Labelled photos from "dataset", an image-classification folder in ayushpaliwal1920/BloodGroup_image_recognization. The possible labels are: A negative blood type, A positive blood type, AB negative blood type, AB positive blood type, B negative blood type, B positive blood type, O negative blood type, O positive blood type.

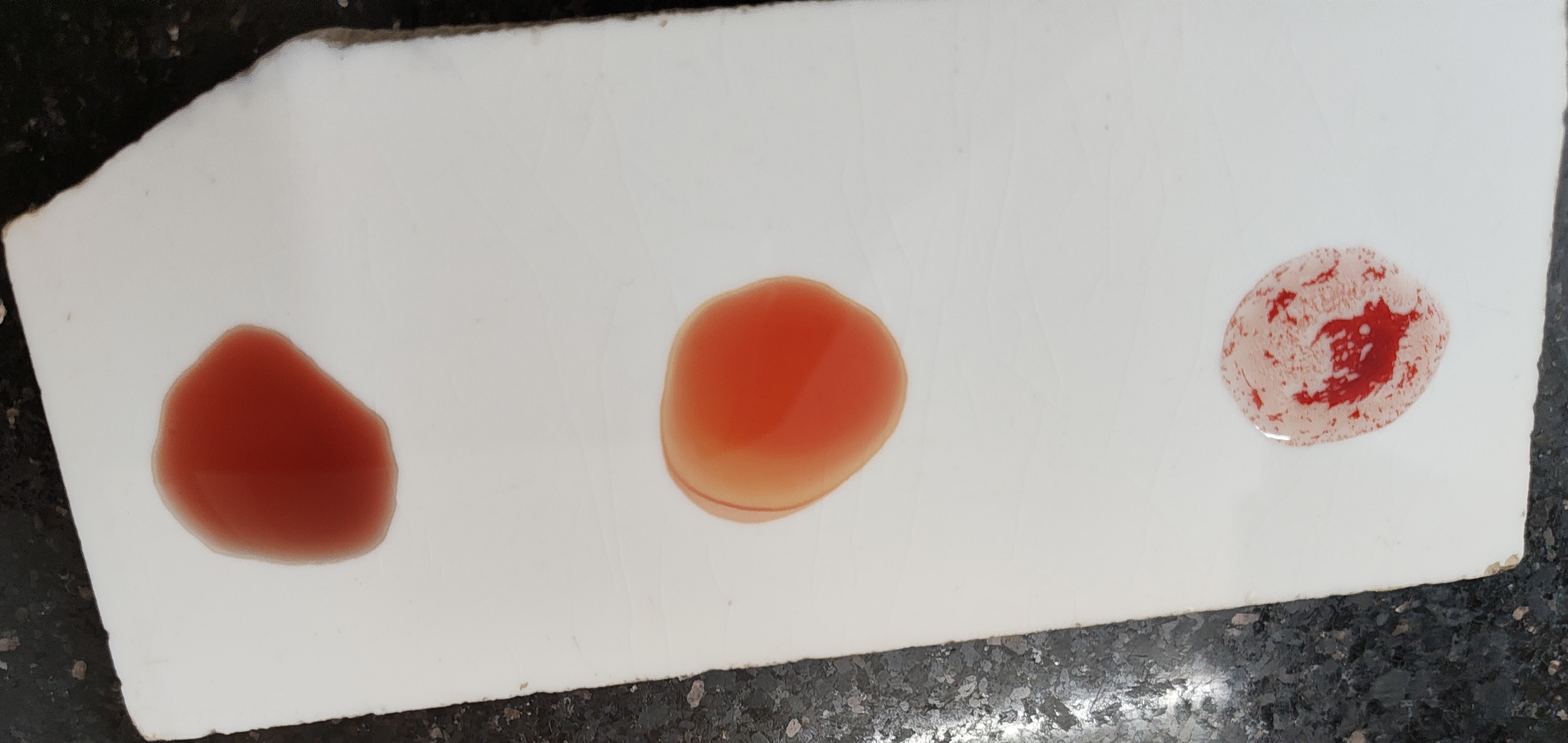
Label: O positive blood type

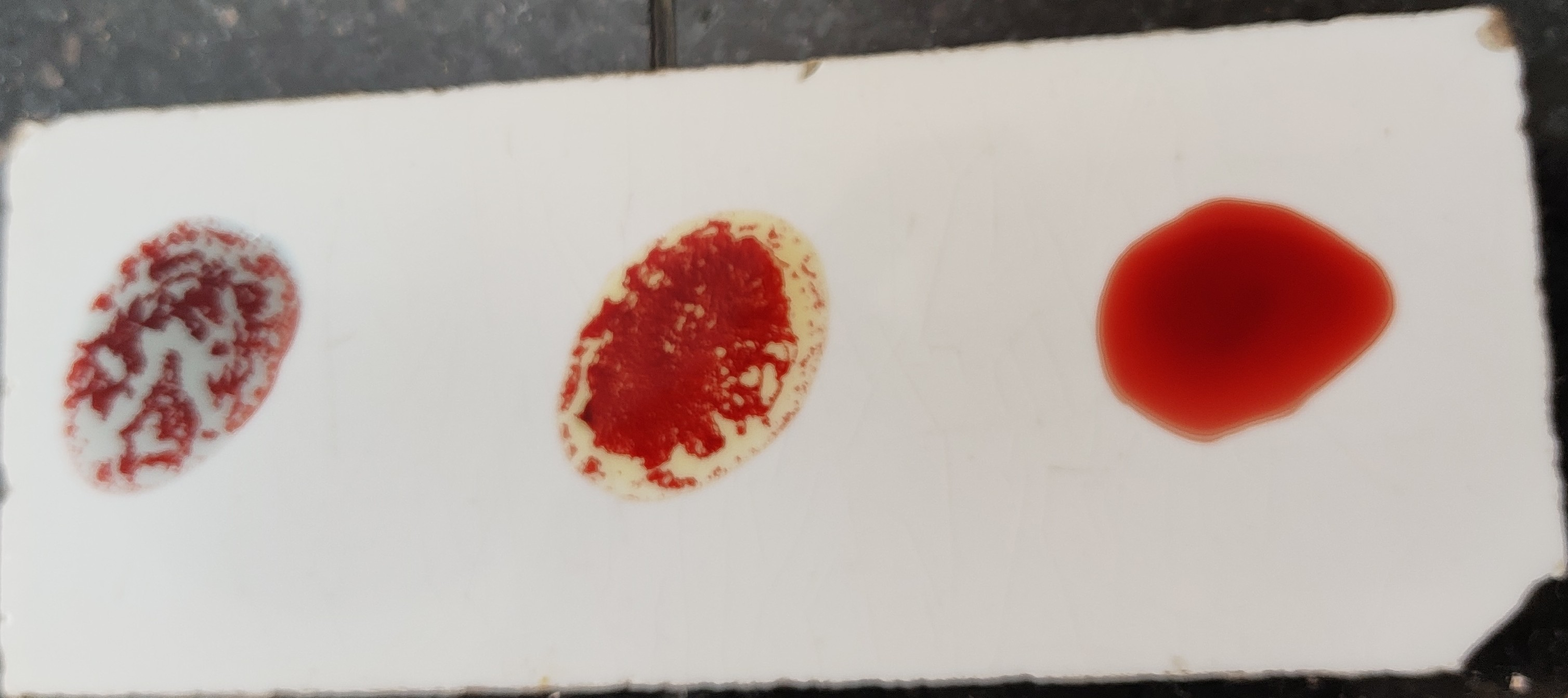
Label: AB negative blood type

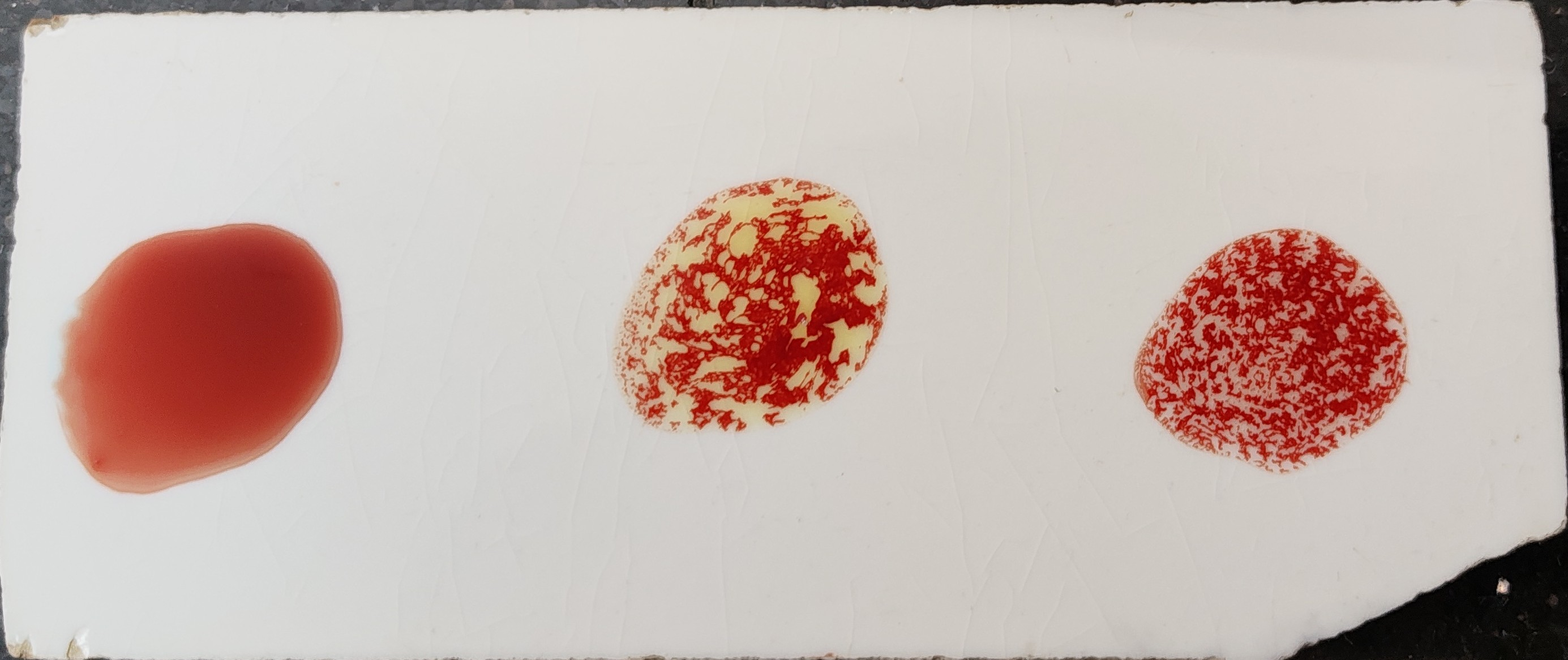
Label: B positive blood type

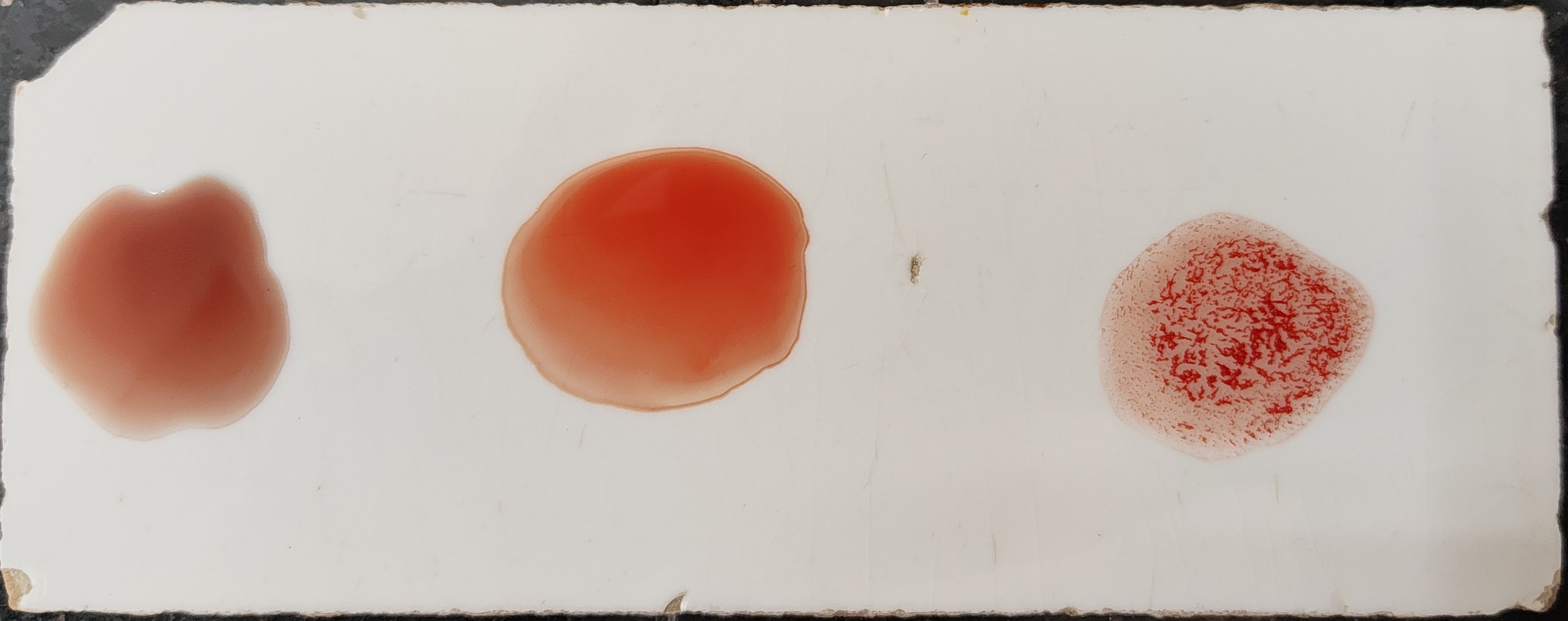
Label: O positive blood type

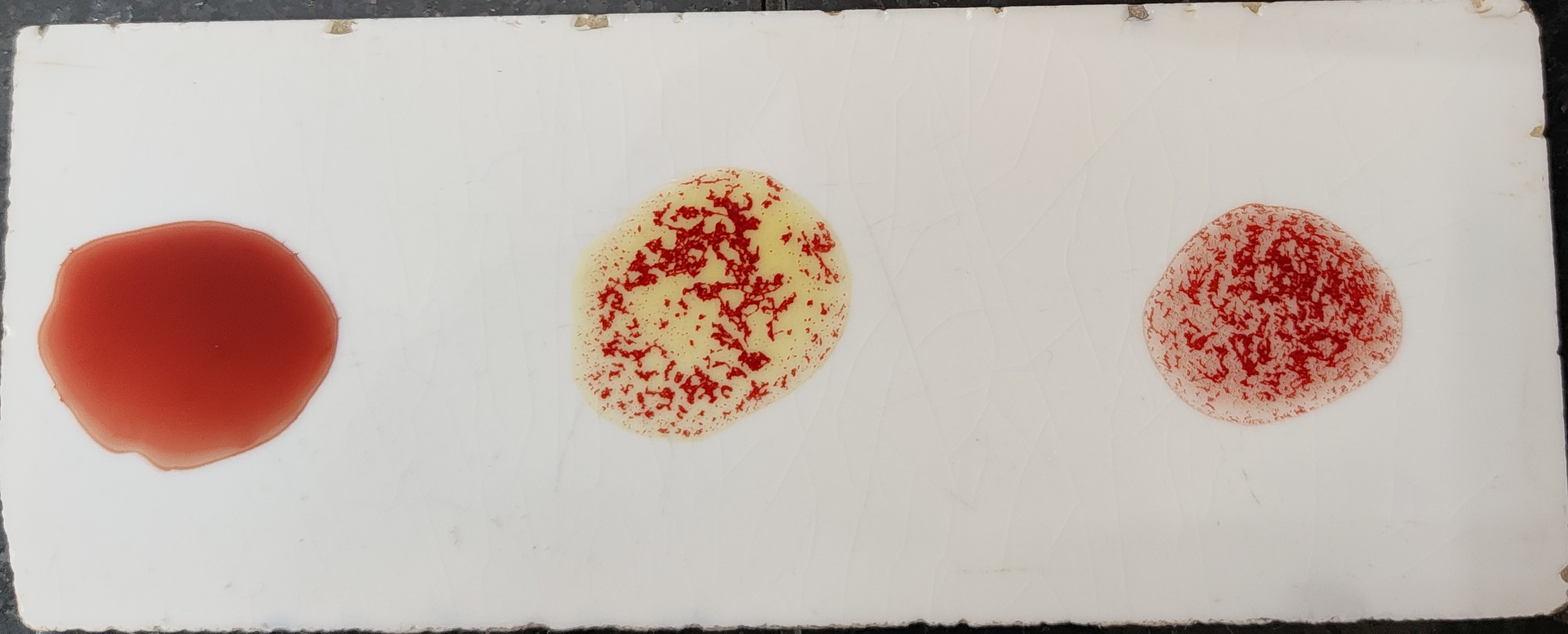
Label: B positive blood type

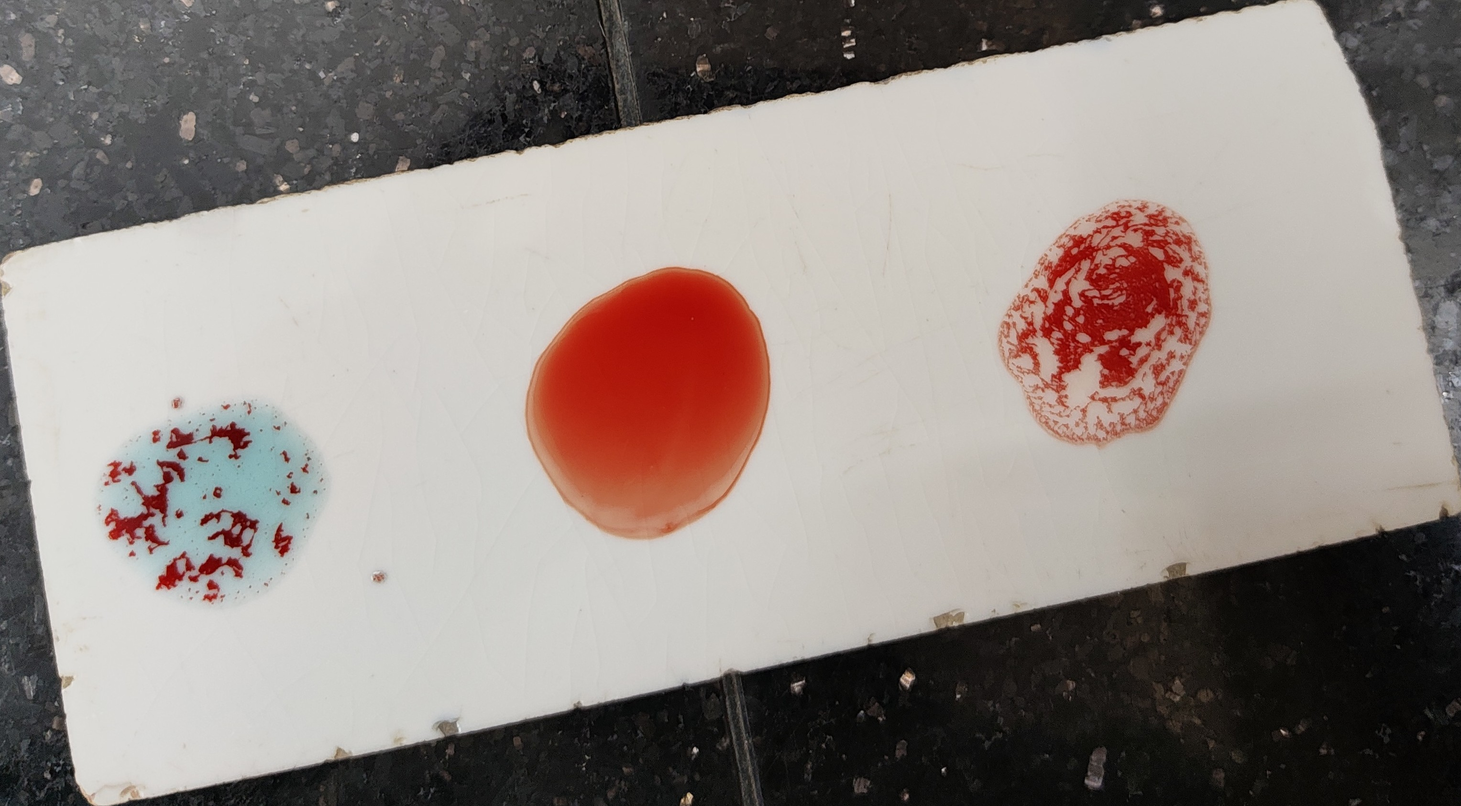
Label: A positive blood type
